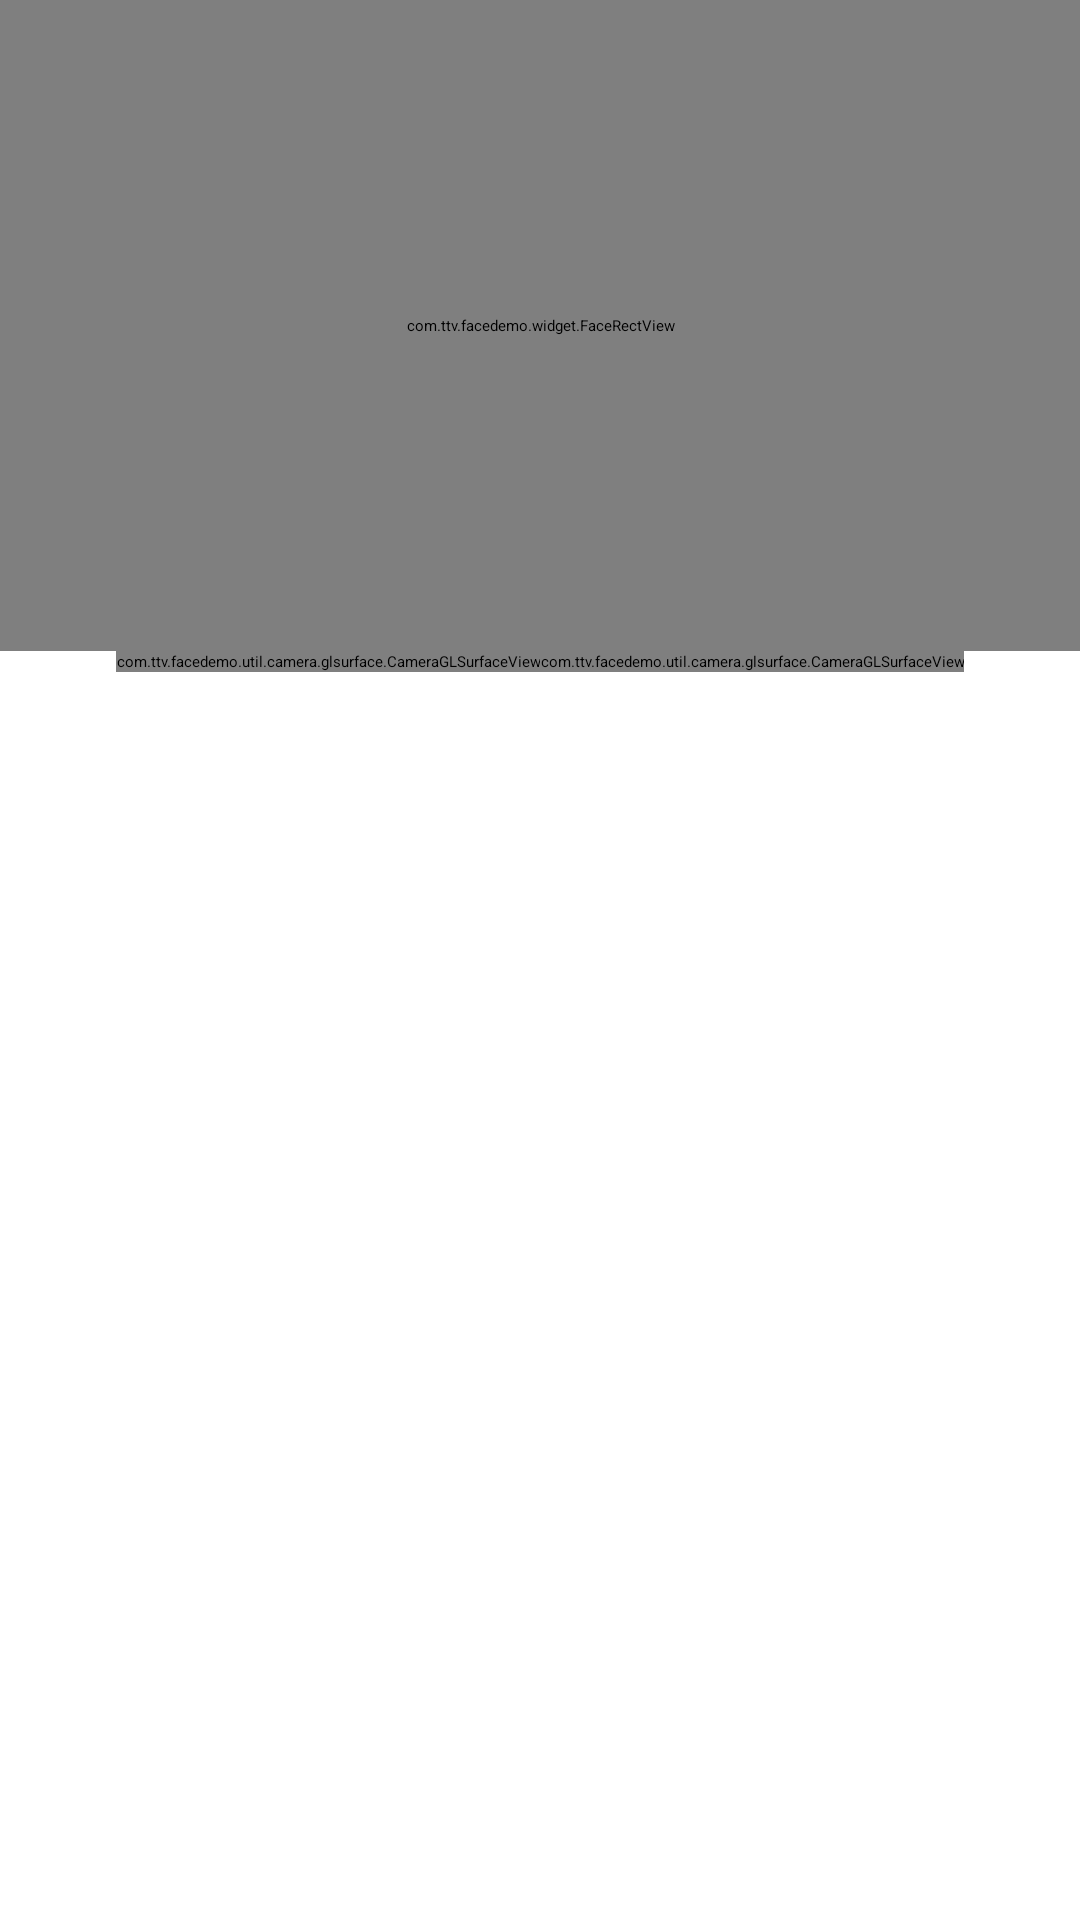

Write the Android layout XML for this screen, with the resource values it uses.
<!-- AndroidManifest.xml: application theme Theme.TTVFaceRecog -->
<!-- res/layout/activity_camera_configure.xml -->
<?xml version="1.0" encoding="utf-8"?>
<layout>

    <FrameLayout xmlns:android="http://schemas.android.com/apk/res/android"
        xmlns:tools="http://schemas.android.com/tools"
        android:layout_width="match_parent"
        android:layout_height="match_parent"
        android:background="@android:color/white"
        tools:context=".ui.activity.CameraConfigureActivity">

        <ScrollView
            android:layout_width="match_parent"
            android:layout_height="wrap_content">

            <LinearLayout
                android:layout_width="match_parent"
                android:layout_height="wrap_content"
                android:orientation="vertical">

                <FrameLayout
                    android:id="@+id/fl_camera_config_container"
                    android:layout_width="match_parent"
                    android:layout_height="wrap_content" />

                <LinearLayout
                    android:layout_width="match_parent"
                    android:layout_height="wrap_content"
                    android:gravity="center_horizontal"
                    android:orientation="horizontal">

                    <FrameLayout
                        android:id="@+id/fl_rgb_preview"
                        android:layout_width="wrap_content"
                        android:layout_height="match_parent">

                        <TextureView
                            android:id="@+id/texture_view_rgb"
                            android:layout_width="match_parent"
                            android:layout_height="match_parent" />

                        <com.ttv.facedemo.widget.FaceRectView
                            android:id="@+id/face_rect_view_rgb"
                            android:layout_width="match_parent"
                            android:layout_height="match_parent" />

                    </FrameLayout>

                    <FrameLayout
                        android:id="@+id/fl_ir_preview"
                        android:layout_width="wrap_content"
                        android:layout_height="match_parent">

                        <TextureView
                            android:id="@+id/texture_view_ir"
                            android:layout_width="match_parent"
                            android:layout_height="match_parent" />

                        <com.ttv.facedemo.widget.FaceRectView
                            android:id="@+id/face_rect_view_ir"
                            android:layout_width="match_parent"
                            android:layout_height="match_parent" />
                    </FrameLayout>
                </LinearLayout>

                <FrameLayout
                    android:id="@+id/fl_preview_container"
                    android:layout_width="match_parent"
                    android:layout_height="wrap_content" />

                <LinearLayout
                    android:layout_width="match_parent"
                    android:layout_height="wrap_content"
                    android:gravity="center_horizontal"
                    android:orientation="horizontal">

                    <com.ttv.facedemo.util.camera.glsurface.CameraGLSurfaceView
                        android:id="@+id/gl_surface_view_rgb"
                        android:layout_width="wrap_content"
                        android:layout_height="wrap_content" />

                    <com.ttv.facedemo.util.camera.glsurface.CameraGLSurfaceView
                        android:id="@+id/gl_surface_view_ir"
                        android:layout_width="wrap_content"
                        android:layout_height="wrap_content" />
                </LinearLayout>

                <FrameLayout
                    android:id="@+id/fl_dual_camera_offset_container"
                    android:layout_width="match_parent"
                    android:layout_height="wrap_content" />

            </LinearLayout>
        </ScrollView>

    </FrameLayout>
</layout>
<!-- resources referenced by this layout -->
<resources>
  <style name="Theme.TTVFaceRecog" parent="Theme.MaterialComponents.DayNight.DarkActionBar">
          
          <item name="colorPrimary">@color/purple_200</item>
          <item name="colorPrimaryVariant">@color/purple_700</item>
          <item name="colorOnPrimary">@color/black</item>
          
          <item name="colorSecondary">@color/teal_200</item>
          <item name="colorSecondaryVariant">@color/teal_200</item>
          <item name="colorOnSecondary">@color/black</item>
          
          <item name="android:statusBarColor" tools:targetApi="l">?attr/colorPrimaryVariant</item>
          
      </style>
  <color name="purple_200">#FFBB86FC</color>
  <color name="purple_700">#082032</color>
  <color name="black">#FF000000</color>
  <color name="teal_200">#FF03DAC5</color>
</resources>
